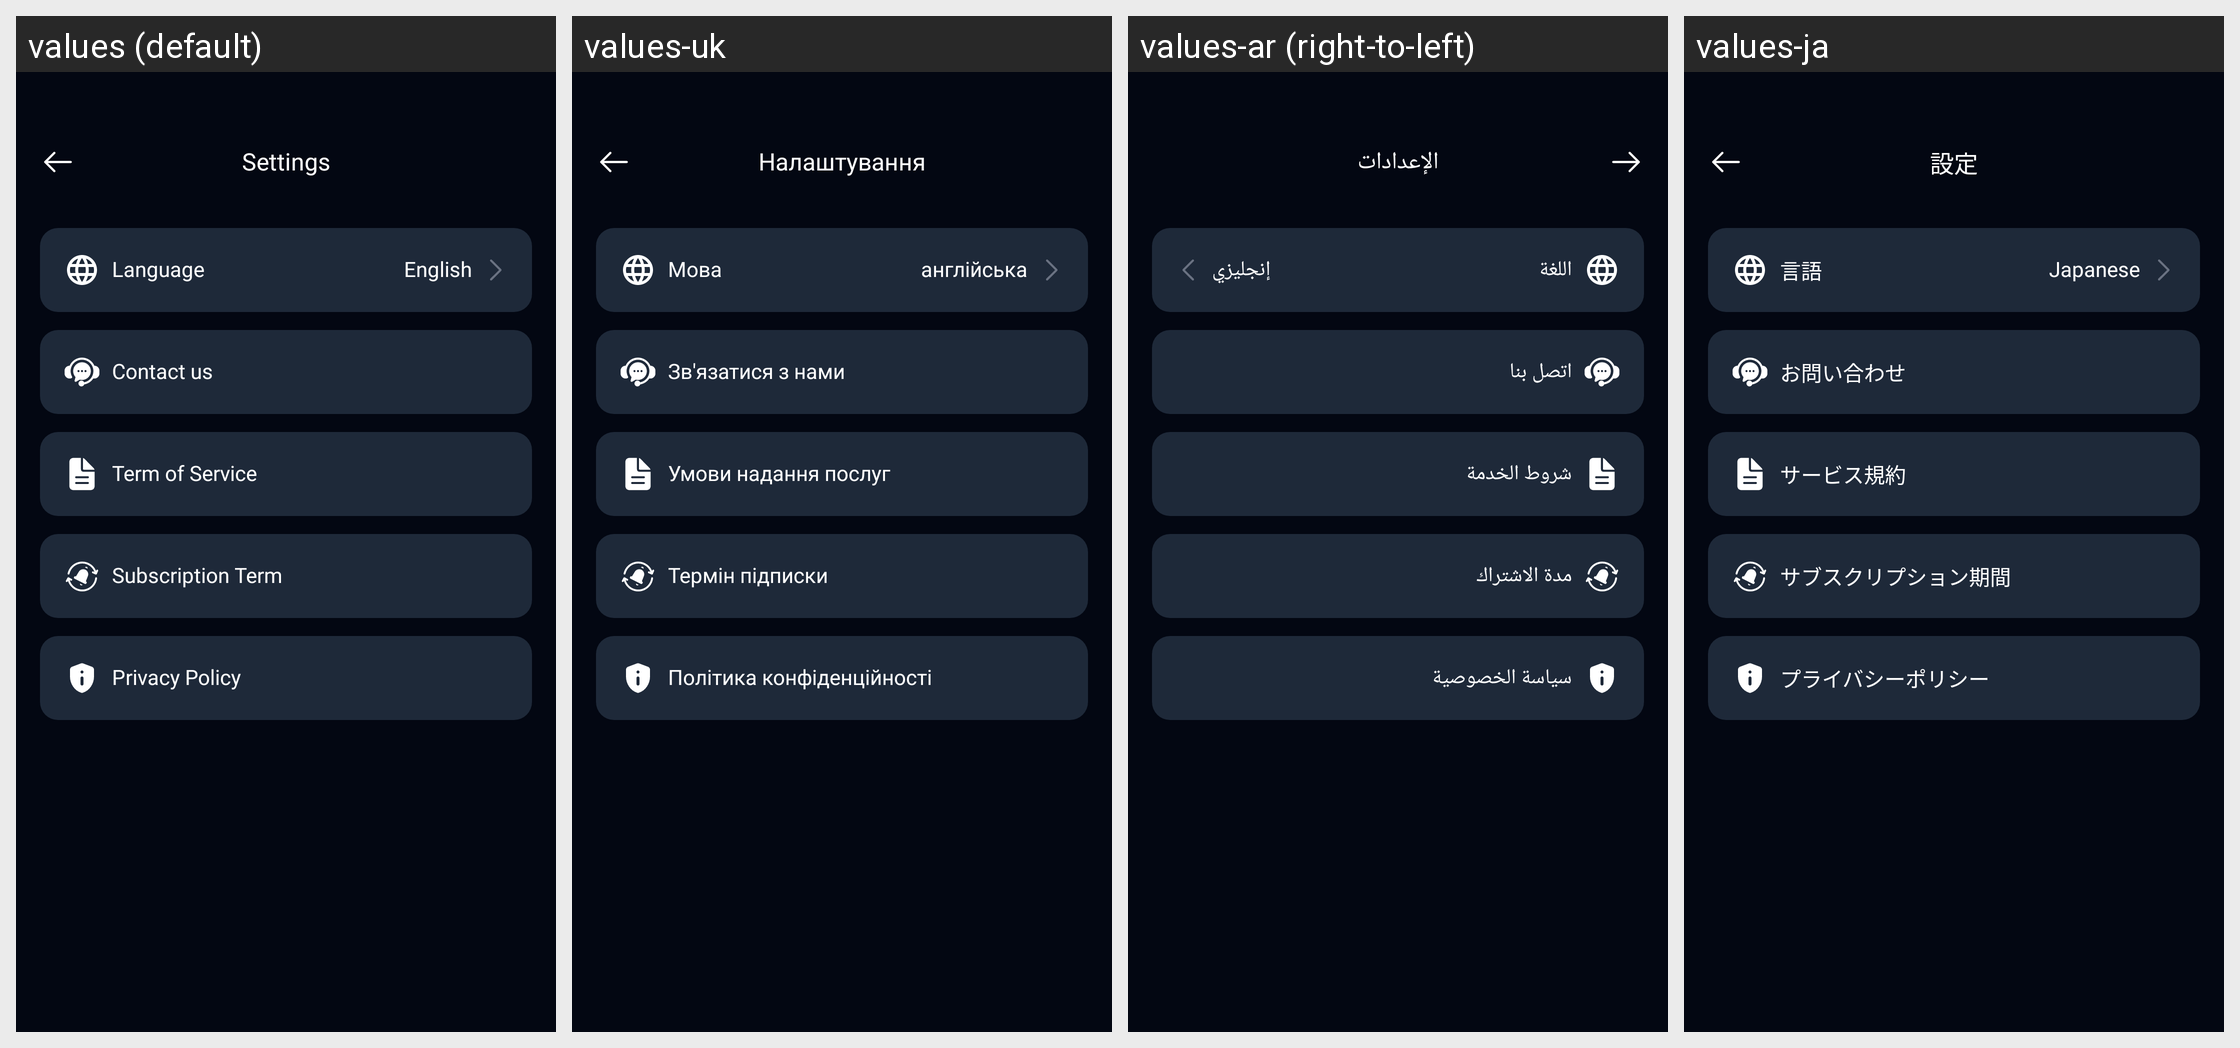

The Android screen above is rendered under several locales of the same app. Produce the string resources it draws, with the default and per-locale values.
Android screen res/layout/activity_settings.xml rendered under 4 locales, left to right: values (default), values-uk, values-ar (right-to-left), values-ja. Device: Nexus 5 (rendered at 1080×1920; each locale shown at half size, 540×960, under a caption strip naming it); theme Theme.AIHair.
Other locales in the repository, not shown: values-af, values-bn, values-de, values-es, values-fr, values-hi, values-hr, values-hu, values-in, values-it, values-ko, values-ne, values-nl, values-pt, values-ru, values-th, values-tl, values-tr, values-ur, values-vi, values-zh.
Strings drawn on this screen, with the default value and each locale's value (text and hints the layout hard-codes, and strings that could not be matched under every locale, appear in the picture but are not listed):

text_settings
  values: Settings
  values-uk: Налаштування
  values-ar: الإعدادات
  values-ja: 設定

text_language
  values: Language
  values-uk: Мова
  values-ar: اللغة
  values-ja: 言語

text_english
  values: English
  values-uk: англійська
  values-ar: إنجليزي
  values-ja: Japanese

text_contact_us
  values: Contact us
  values-uk: Зв'язатися з нами
  values-ar: اتصل بنا
  values-ja: お問い合わせ

text_term_of_service
  values: Term of Service
  values-uk: Умови надання послуг
  values-ar: شروط الخدمة
  values-ja: サービス規約

text_subscription_term
  values: Subscription Term
  values-uk: Термін підписки
  values-ar: مدة الاشتراك
  values-ja: サブスクリプション期間

text_privacy_policy
  values: Privacy Policy
  values-uk: Політика конфіденційності
  values-ar: سياسة الخصوصية
  values-ja: プライバシーポリシー
